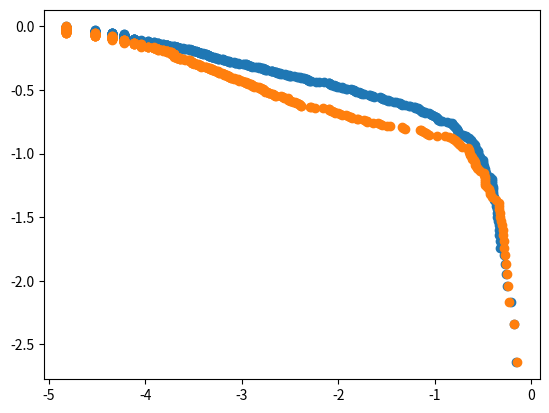

Python code for this plot:
import numpy as np
from matplotlib.pyplot import imshow
import matplotlib.pyplot as plt
import random
from matplotlib import colors

firePosition = []
newFirePosition = []
N = 256
forrest = np.zeros((N,N))
treeGrowthProbability = 0.01
lightningProbability= 0.2
count = 0
fireSizes = []
temp_fireSizes = []
temp_newFirePosition = []



while count < 5000:
    fireCount = 0
    forrest[( np.random.rand(N,N)<treeGrowthProbability ) & (forrest==0) ] = 1   
    randomXPosition = random.randint(1, N-1)
    randomYPosition = random.randint(1, N-1) 


    if np.random.rand() < lightningProbability and forrest[randomXPosition,randomYPosition] == 1:
        
        temp_fireCount = 0
        temp_firePosition = []
        temp_forrest = forrest.copy()
        np.random.shuffle(temp_forrest)
        a,b = np.where(temp_forrest == 1)
        index = random.randint(0,len(a))
        temp_firePosition.append([a[index],b[index]])
        while len(temp_firePosition) > 0:
            for i,j in temp_firePosition:
                if i < N-1 and temp_forrest[i+1,j] == 1:
                    temp_forrest[i+1,j] = 2
                    temp_newFirePosition.append([i+1,j])
                if i > 0 and temp_forrest[i-1,j] == 1:
                    temp_forrest[i-1,j] = 2
                    temp_newFirePosition.append([i-1,j])
                if j < N-1 and temp_forrest[i,j+1] == 1:
                    temp_forrest[i,j+1] = 2
                    temp_newFirePosition.append([i,j+1])
                if j > 0 and temp_forrest[i,j-1] == 1:
                    temp_forrest[i,j-1] = 2
                    temp_newFirePosition.append([i,j-1])
                temp_forrest[i,j] = 0
                temp_fireCount += 1
            temp_firePosition = temp_newFirePosition.copy()
            temp_newFirePosition = []
        temp_fireSizes.append(temp_fireCount)


        
        forrest[randomXPosition,randomYPosition] = 2
        firePosition.append([randomXPosition,randomYPosition])
        while len(firePosition) > 0:
            for i,j in firePosition:
                if i < N-1 and forrest[i+1,j] == 1:
                    forrest[i+1,j] = 2
                    newFirePosition.append([i+1,j])
                if i > 0 and forrest[i-1,j] == 1:
                    forrest[i-1,j] = 2
                    newFirePosition.append([i-1,j])
                if j < N-1 and forrest[i,j+1] == 1:
                    forrest[i,j+1] = 2
                    newFirePosition.append([i,j+1])
                if j > 0 and forrest[i,j-1] == 1:
                    forrest[i,j-1] = 2
                    newFirePosition.append([i,j-1])
                forrest[i,j] = 0
                fireCount += 1
            firePosition = newFirePosition.copy()
            newFirePosition = []
        fireSizes.append(fireCount)
    count += 1
print('japp')
print(fireSizes)
print(temp_fireSizes)

C = []
for i in range(len(fireSizes)):
    C.append((len(fireSizes)-i)/len(fireSizes))
    fireSizes[i] = fireSizes[i]/(N**2)
fireSizes.sort()
Clog = []
alog = []
for i in range(len(fireSizes)):
    Clog.append(np.log10(C[i]))
    alog.append(np.log10(fireSizes[i]))


temp_C = []
for i in range(len(temp_fireSizes)):
    temp_C.append((len(temp_fireSizes)-i)/len(temp_fireSizes))
    temp_fireSizes[i] = temp_fireSizes[i]/(N**2)
temp_fireSizes.sort()

temp_Clog = []
temp_alog = []
for i in range(len(temp_fireSizes)):
    temp_Clog.append(np.log10(temp_C[i]))
    temp_alog.append(np.log10(temp_fireSizes[i]))

plt.scatter(alog,Clog)
plt.scatter(temp_alog,temp_Clog)
plt.show()